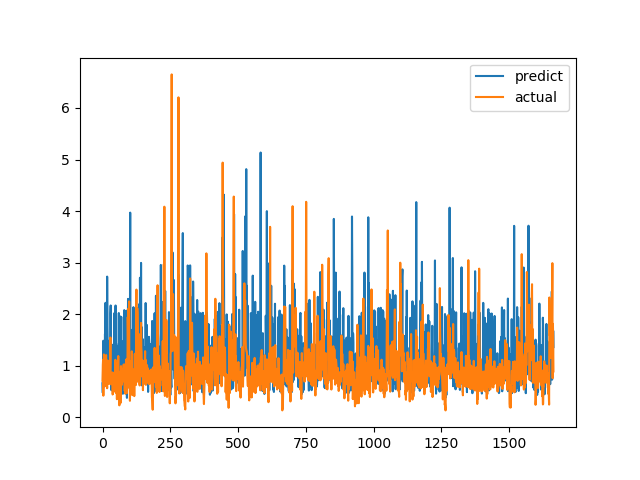

Source data for this figure (header and first rows):
predict, actual
0.6598, 0.7094
0.4743, 1.015
1.028, 1.116
1.485, 0.4183
1.376, 1.002
0.7242, 1.219
0.7341, 1.143
0.7018, 0.6528
0.758, 0.6747
1.616, 0.601
0.7082, 0.6695
2.22, 0.6538
1.43, 0.7814
1.96, 1.206
0.7708, 0.8469
0.6779, 0.8286
0.7319, 0.6482
2.728, 0.5624
1.752, 0.7183
1.385, 1.1
0.7641, 0.9542
1.101, 0.729
1.36, 0.6694
1.44, 0.8631
1.343, 0.6465
1.404, 0.8223
1.49, 0.9236
1.037, 0.8301
1.272, 1.067
2.016, 1.546
2.168, 0.6827
1.441, 0.6386
0.9226, 0.6464
0.5229, 0.6881
1.031, 0.7274
1.357, 0.65
0.6649, 0.8694
1.344, 0.4409
0.9326, 0.4519
1.353, 0.7575
1.412, 0.4952
0.6168, 0.6851
0.6322, 0.7244
0.8703, 0.8654
2.023, 0.74
0.9685, 0.8071
1.085, 0.8204
1.059, 1.114
2.168, 1.109
0.7034, 0.4751
1.431, 1.039
0.4878, 0.9458
1.126, 0.7878
0.8212, 0.3505
0.6723, 0.9368
1.044, 0.9868
0.7517, 0.647
0.6783, 1.03
1.384, 1.187
0.903, 0.9329
... 1,604 more rows
